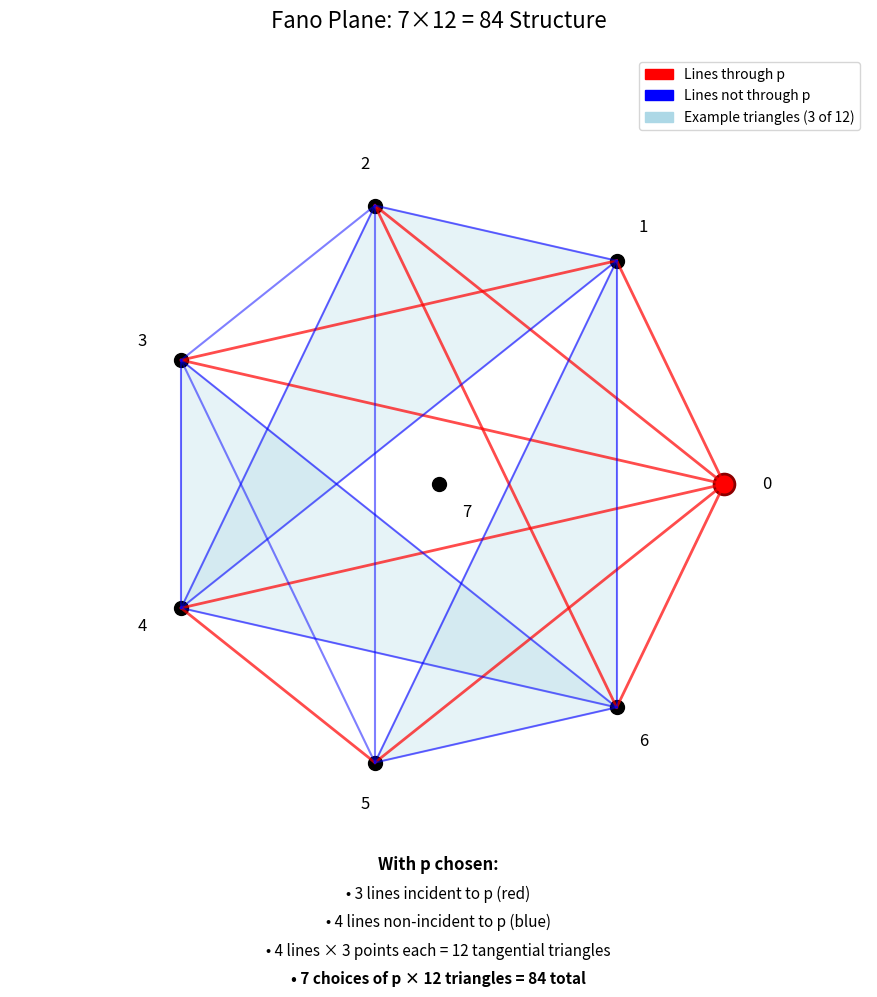

This figure's Python source:
import matplotlib.pyplot as plt
import numpy as np
from matplotlib.patches import Circle, Polygon
import matplotlib.patches as mpatches

# Create figure and axis
fig, ax = plt.subplots(1, 1, figsize=(10, 10))
ax.set_xlim(-1.5, 1.5)
ax.set_ylim(-1.5, 1.5)
ax.set_aspect('equal')
ax.axis('off')

# Define 7 points of Fano plane on unit circle (plus center)
angles = np.linspace(0, 2*np.pi, 7, endpoint=False)
points = [(np.cos(a), np.sin(a)) for a in angles]
points.append((0, 0))  # Add center point (index 7)

# Define the 7 lines of Fano plane
# Each line contains 3 points (given by indices)
lines = [
    [0, 1, 3],  # Line 1
    [1, 2, 4],  # Line 2
    [2, 3, 5],  # Line 3
    [3, 4, 6],  # Line 4
    [4, 5, 0],  # Line 5
    [5, 6, 1],  # Line 6
    [6, 0, 2],  # Line 7
]

# Choose point p (let's choose point 0)
p_index = 0
p_coord = points[p_index]

# Find lines incident to p
incident_lines = []
non_incident_lines = []
for i, line in enumerate(lines):
    if p_index in line:
        incident_lines.append((i, line))
    else:
        non_incident_lines.append((i, line))

# Draw all points
for i, (x, y) in enumerate(points[:7]):
    if i == p_index:
        ax.plot(x, y, 'ro', markersize=15, markeredgewidth=2, 
                markeredgecolor='darkred', label='Point p')
    else:
        ax.plot(x, y, 'ko', markersize=10)
    ax.text(x*1.15, y*1.15, f'{i}', ha='center', va='center', fontsize=12)

# Draw center point
ax.plot(0, 0, 'ko', markersize=10)
ax.text(0.1, -0.1, '7', ha='center', va='center', fontsize=12)

# Draw incident lines (3 lines through p) in red
for i, line in incident_lines:
    if 7 in line:  # Line through center
        idx1, idx2 = [j for j in line if j != 7]
        ax.plot([points[idx1][0], points[idx2][0]], 
                [points[idx1][1], points[idx2][1]], 'r-', linewidth=2, alpha=0.7)
    else:  # Circle arc
        # Draw as straight lines for simplicity
        for j in range(len(line)):
            idx1, idx2 = line[j], line[(j+1)%3]
            ax.plot([points[idx1][0], points[idx2][0]], 
                    [points[idx1][1], points[idx2][1]], 'r-', linewidth=2, alpha=0.7)

# Draw non-incident lines (4 lines not through p) in blue
for i, line in non_incident_lines:
    if 7 in line:  # Line through center
        idx1, idx2 = [j for j in line if j != 7]
        ax.plot([points[idx1][0], points[idx2][0]], 
                [points[idx1][1], points[idx2][1]], 'b-', linewidth=1.5, alpha=0.5)
    else:  # Circle arc
        for j in range(len(line)):
            idx1, idx2 = line[j], line[(j+1)%3]
            ax.plot([points[idx1][0], points[idx2][0]], 
                    [points[idx1][1], points[idx2][1]], 'b-', linewidth=1.5, alpha=0.5)

# Highlight some tangential triangles formed by non-incident lines
# Show 3 example triangles (out of 12 possible)
triangle_examples = [
    [points[1], points[2], points[4]],  # Triangle from line [1,2,4]
    [points[3], points[4], points[6]],  # Triangle from line [3,4,6]
    [points[5], points[6], points[1]],  # Triangle from line [5,6,1]
]

for i, triangle in enumerate(triangle_examples):
    poly = Polygon(triangle, fill=True, facecolor='lightblue', 
                   edgecolor='blue', alpha=0.3, linewidth=1)
    ax.add_patch(poly)

# Add title and annotations
ax.set_title('Fano Plane: 7×12 = 84 Structure', fontsize=16, pad=20)

# Add text annotations
ax.text(0, -1.35, 'With p chosen:', ha='center', fontsize=12, weight='bold')
ax.text(0, -1.45, '• 3 lines incident to p (red)', ha='center', fontsize=11)
ax.text(0, -1.55, '• 4 lines non-incident to p (blue)', ha='center', fontsize=11)
ax.text(0, -1.65, '• 4 lines × 3 points each = 12 tangential triangles', ha='center', fontsize=11)
ax.text(0, -1.75, '• 7 choices of p × 12 triangles = 84 total', ha='center', fontsize=11, weight='bold')

# Add legend
red_line = mpatches.Patch(color='red', label='Lines through p')
blue_line = mpatches.Patch(color='blue', label='Lines not through p')
blue_triangle = mpatches.Patch(color='lightblue', label='Example triangles (3 of 12)')
ax.legend(handles=[red_line, blue_line, blue_triangle], loc='upper right')

plt.tight_layout()
plt.show()